Image classification data set "dataset" (aruntm96/Currency_Recognition on GitHub). Class labels (3): ten, twenty, two hundred.

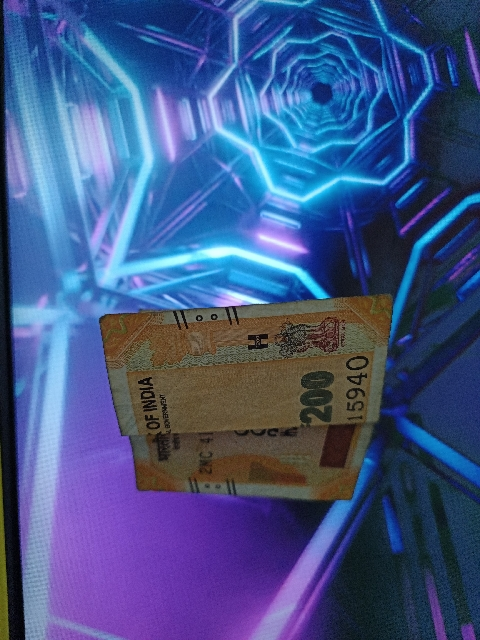
Label: two hundred

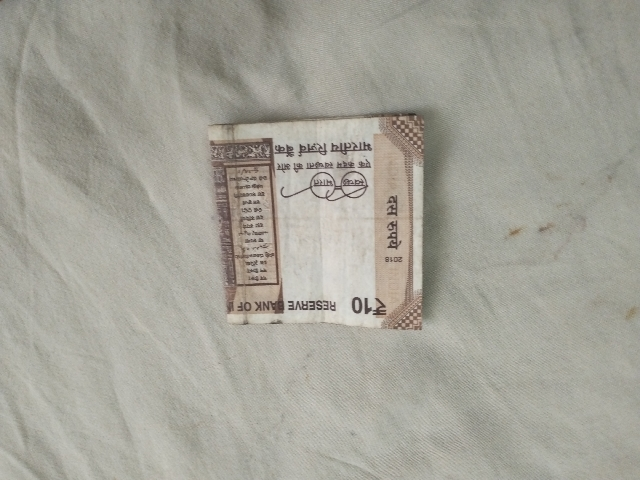
Label: ten

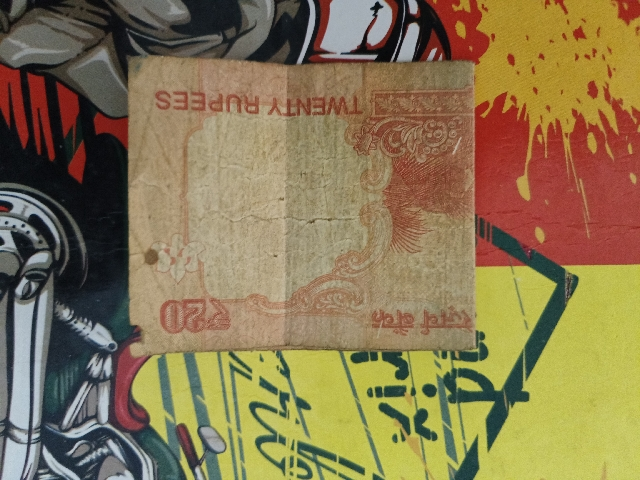
Label: twenty

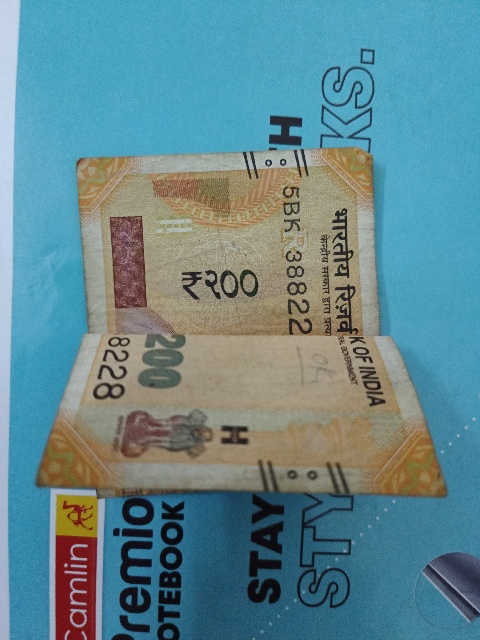
Label: two hundred

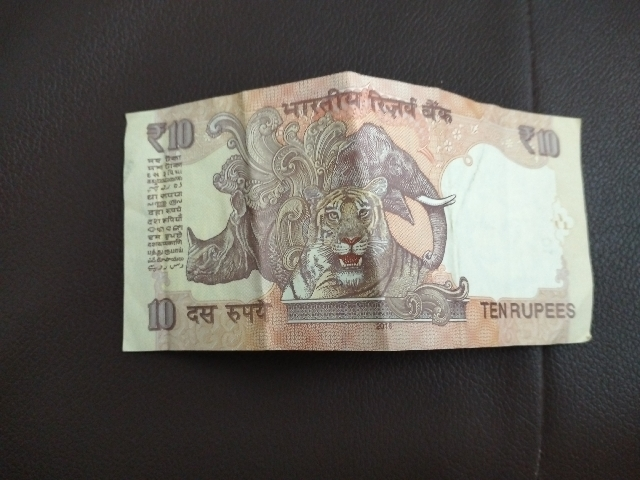
Label: ten

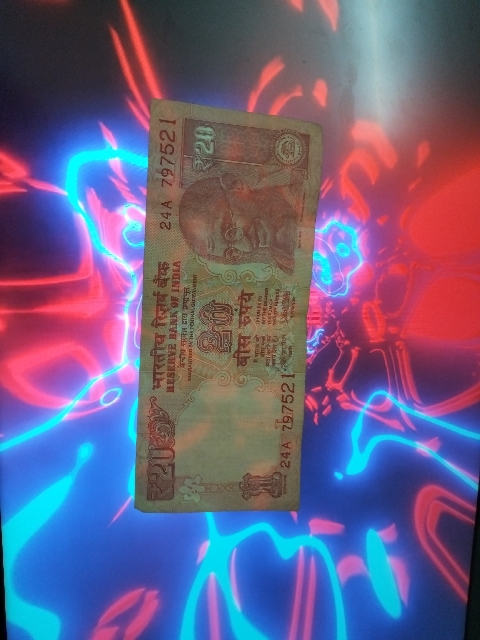
Label: twenty
